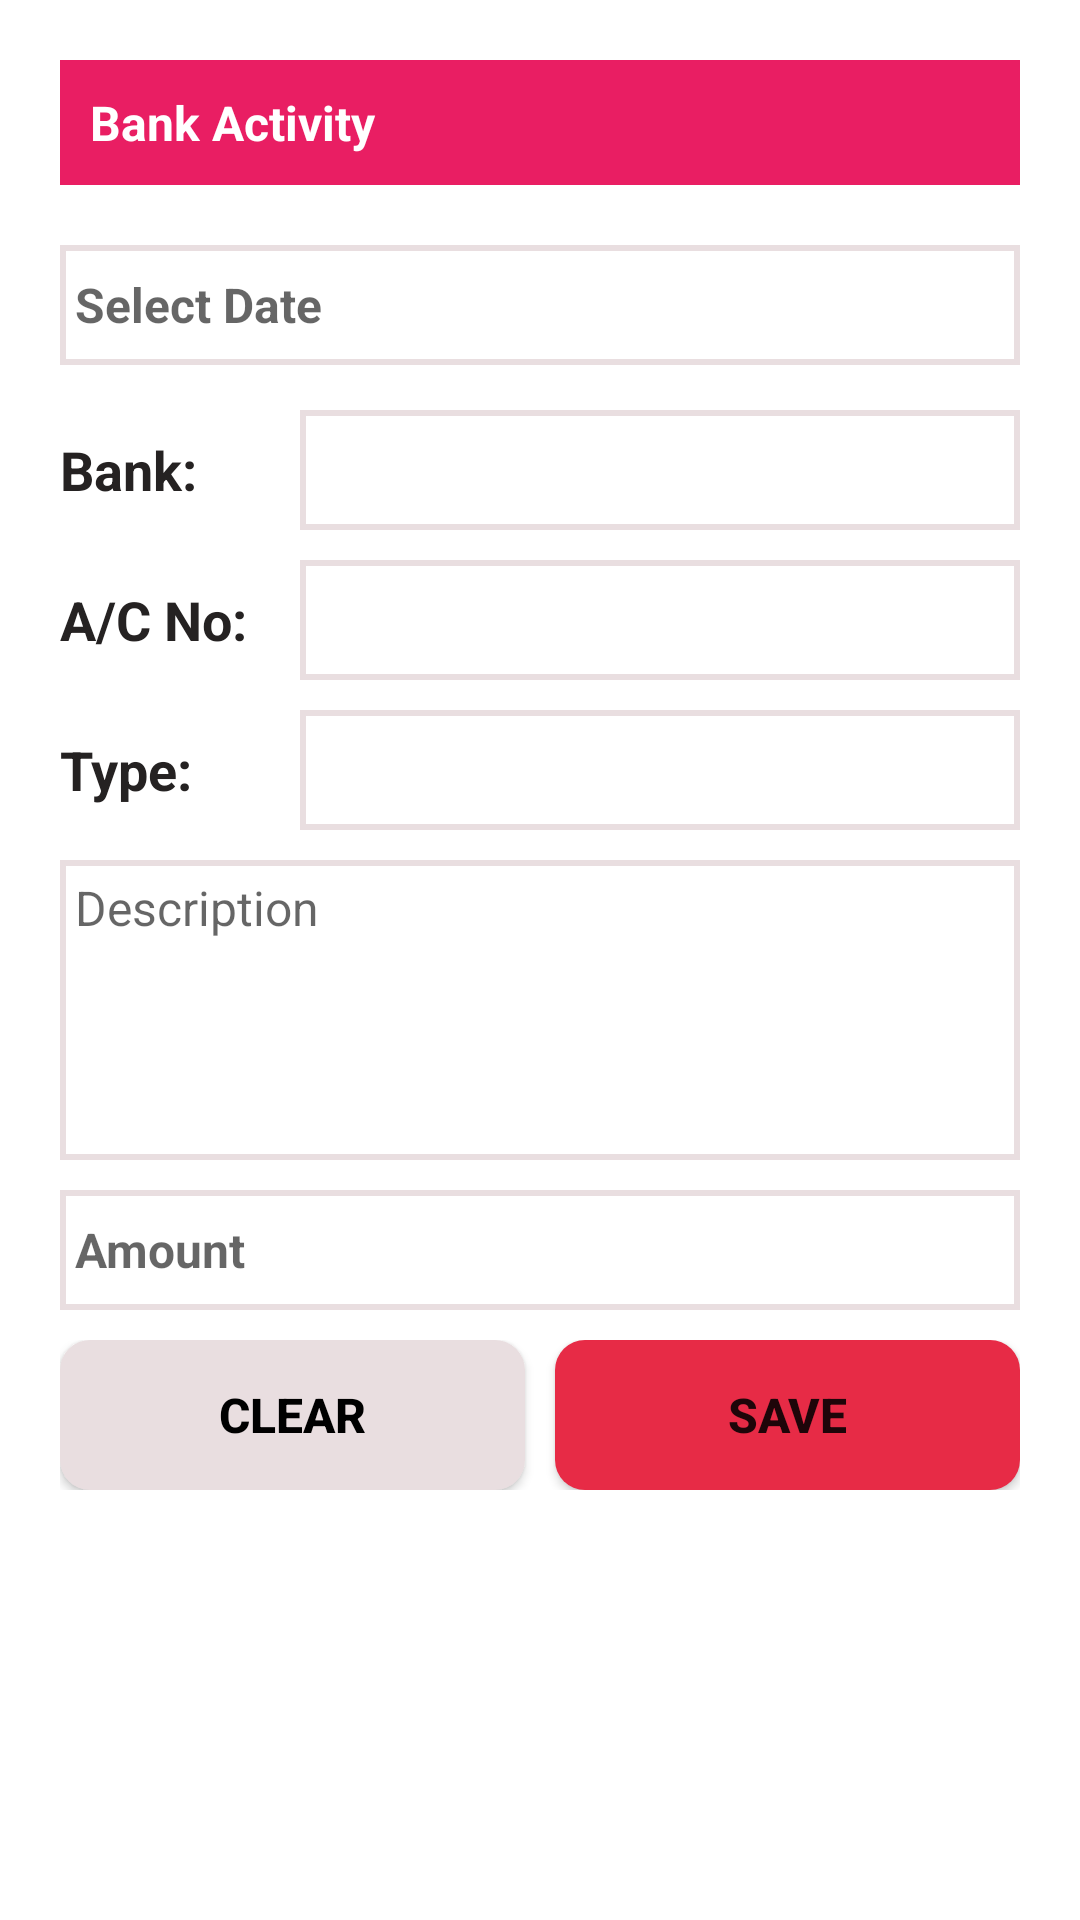

Reconstruct the res/layout file that produces this screen, plus the resources it refers to.
<!-- AndroidManifest.xml: application theme Theme.AccountBook -->
<!-- res/layout/fragment_bank_activity.xml -->
<?xml version="1.0" encoding="utf-8"?>
<RelativeLayout xmlns:android="http://schemas.android.com/apk/res/android"
    xmlns:app="http://schemas.android.com/apk/res-auto"
    xmlns:tools="http://schemas.android.com/tools"
    android:layout_width="match_parent"
    android:layout_height="match_parent"
    tools:context=".Fragment.BankActivity"
    android:background="?android:windowBackground">

    <ScrollView
        android:layout_width="match_parent"
        android:layout_height="match_parent"
        android:layout_marginBottom="60dp">

        <LinearLayout
            android:layout_width="match_parent"
            android:layout_height="wrap_content"
            android:layout_margin="20dp"
            android:layout_marginTop="20dp"
            android:orientation="vertical">

            <LinearLayout
                android:layout_width="match_parent"
                android:layout_height="match_parent"
                android:background="#E91E63"
                android:orientation="horizontal"
                android:padding="10dp">

                <TextView
                    android:layout_width="wrap_content"
                    android:layout_height="wrap_content"
                    android:layout_weight="1"
                    android:text="Bank Activity"
                    android:textColor="#FFFFFF"
                    android:textSize="16sp"
                    android:textStyle="bold" />

            </LinearLayout>

            <LinearLayout
                android:layout_width="match_parent"
                android:layout_height="match_parent"
                android:layout_marginTop="20dp"
                android:layout_marginBottom="10dp"
                android:orientation="vertical">

                <TextView
                    android:id="@+id/Date_etv"
                    android:layout_width="match_parent"
                    android:layout_height="40dp"
                    android:layout_marginBottom="5dp"
                    android:background="@drawable/text_border"
                    android:gravity="center_vertical"
                    android:hint="Select Date"
                    android:paddingLeft="5dp"
                    android:textColor="#171515"
                    android:textSize="16sp"
                    android:textStyle="bold" />
            </LinearLayout>

            <LinearLayout
                android:layout_width="match_parent"
                android:layout_height="match_parent"
                android:layout_marginBottom="10dp"
                android:orientation="horizontal">

                <TextView
                    android:layout_width="70dp"
                    android:layout_height="40dp"
                    android:layout_marginEnd="10dp"
                    android:layout_marginRight="10dp"
                    android:gravity="center_vertical"
                    android:text="Bank:"
                    android:textColor="#252222"
                    android:textSize="18sp"
                    android:textStyle="bold" />

                <Spinner
                    android:id="@+id/banklist_sp"
                    android:layout_width="match_parent"
                    android:layout_height="40dp"
                    android:layout_weight="1"
                    android:background="@drawable/text_border" />
            </LinearLayout>

            <LinearLayout
                android:layout_width="match_parent"
                android:layout_height="wrap_content"
                android:layout_marginBottom="10dp"
                android:orientation="horizontal">

                <TextView
                    android:layout_width="70dp"
                    android:layout_height="40dp"
                    android:layout_marginEnd="10dp"
                    android:layout_marginRight="10dp"
                    android:gravity="center_vertical"
                    android:text="A/C No:"
                    android:textColor="#252222"
                    android:textSize="18sp"
                    android:textStyle="bold" />

                <Spinner
                    android:id="@+id/activityaccount_esp"
                    android:layout_width="match_parent"
                    android:layout_height="40dp"
                    android:layout_weight="1"
                    android:background="@drawable/text_border" />
            </LinearLayout>

            <LinearLayout
                android:layout_width="match_parent"
                android:layout_height="wrap_content"
                android:layout_marginBottom="10dp"
                android:orientation="horizontal">

                <TextView
                    android:layout_width="70dp"
                    android:layout_height="40dp"
                    android:layout_marginEnd="10dp"
                    android:layout_marginRight="10dp"
                    android:gravity="center_vertical"
                    android:text="Type:"
                    android:textColor="#252222"
                    android:textSize="18sp"
                    android:textStyle="bold" />

                <Spinner
                    android:id="@+id/loanType_sp"
                    android:layout_width="match_parent"
                    android:layout_height="40dp"
                    android:layout_weight="1"
                    android:background="@drawable/text_border" />
            </LinearLayout>

            <LinearLayout
                android:layout_width="match_parent"
                android:layout_height="match_parent"
                android:orientation="vertical">

                <EditText
                    android:id="@+id/bankActivityDescription_et"
                    android:layout_width="match_parent"
                    android:layout_height="100dp"
                    android:layout_marginBottom="10dp"
                    android:background="@drawable/text_border"
                    android:ems="10"
                    android:gravity="start|top"
                    android:hint="Description"
                    android:inputType="textMultiLine"
                    android:overScrollMode="ifContentScrolls"
                    android:padding="5dp"
                    android:textSize="16sp" />

                <EditText
                    android:id="@+id/bankAmount_et"
                    android:layout_width="match_parent"
                    android:layout_height="40dp"
                    android:layout_gravity="center_vertical"
                    android:layout_marginBottom="10dp"
                    android:background="@drawable/text_border"
                    android:ems="10"
                    android:gravity="center_vertical"
                    android:hint="Amount"
                    android:inputType="numberDecimal"
                    android:paddingLeft="5dp"
                    android:textSize="16sp"
                    android:textStyle="bold" />
            </LinearLayout>

            <LinearLayout
                android:layout_width="match_parent"
                android:layout_height="match_parent"
                android:orientation="horizontal">

                <Button
                    android:id="@+id/bankactivityClearBtn"
                    android:layout_width="match_parent"
                    android:layout_height="50dp"
                    android:layout_marginEnd="5dp"
                    android:layout_marginRight="5dp"
                    android:layout_weight="1"
                    android:background="@drawable/button_top_color"
                    android:text="CLEAR"
                    android:textColor="#000000"
                    android:textSize="16sp"
                    android:textStyle="bold"
                    app:backgroundTint="@color/bordercolor" />

                <Button
                    android:id="@+id/activity_btn"
                    android:layout_width="match_parent"
                    android:layout_height="50dp"
                    android:layout_marginStart="5dp"
                    android:layout_marginLeft="5dp"
                    android:layout_weight="1"
                    android:background="@drawable/button_top_color"
                    android:text="Save"
                    android:textSize="16sp"
                    android:textStyle="bold"
                    app:backgroundTint="@color/btncolor" />
            </LinearLayout>
        </LinearLayout>
    </ScrollView>

</RelativeLayout>
<!-- resources referenced by this layout -->
<resources>
  <color name="bordercolor">#E9DEE0</color>
  <color name="btncolor">#E72B46</color>
  <!-- drawable button_top_color (drawable) -->
  <?xml version="1.0" encoding="utf-8"?>
  <shape xmlns:android="http://schemas.android.com/apk/res/android">
  <solid android:color="#E72B46"></solid>
      <corners android:radius="10dp"></corners>
  </shape>
  <!-- drawable text_border (drawable) -->
  <?xml version="1.0" encoding="utf-8"?>
  <shape xmlns:android="http://schemas.android.com/apk/res/android">
  <stroke android:color="@color/bordercolor"
      android:width="2dp"
      ></stroke>
      <corners android:radius="0dp"></corners>
  </shape>
  <style name="Theme.AccountBook" parent="Theme.MaterialComponents.DayNight.DarkActionBar">
          
          <item name="colorPrimary">#F85978</item>
          <item name="colorPrimaryVariant">#E35973</item>
          <item name="colorOnPrimary">@color/white</item>
          
          <item name="colorSecondary">@color/teal_200</item>
          <item name="colorSecondaryVariant">@color/teal_700</item>
          <item name="colorOnSecondary">@color/black</item>
          
          <item name="android:statusBarColor" tools:targetApi="l">?attr/colorPrimaryVariant</item>
          
      </style>
  <color name="white">#FFFFFFFF</color>
  <color name="teal_200">#FF03DAC5</color>
  <color name="teal_700">#FF018786</color>
  <color name="black">#FF000000</color>
</resources>
